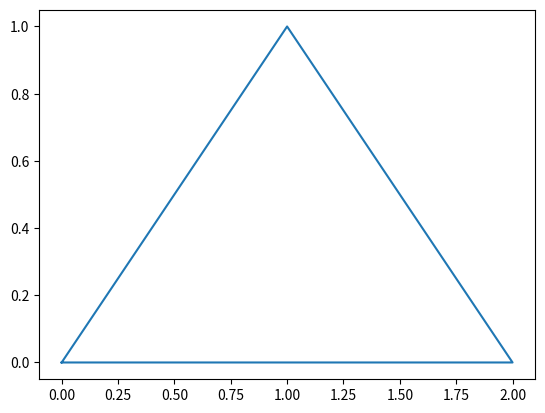

Python code for this plot:
import matplotlib.pyplot as plt
import random
from matplotlib.animation import FuncAnimation


plt.plot([0,1,2,0],[0,1,0,0])
mx = 1.0
my = 0.5


def animate(i):

    
    a = random.randint(1,3)
    global mx
    global my

    if (a== 1):
        nmx = (mx+0)/2
        nmy = (my+0)/2        
        mx = nmx
        my = nmy
    elif (a== 2):
        nmx = (mx+1)/2
        nmy = (my+1)/2       
        mx = nmx
        my = nmy
    else :
        nmx = (mx+2)/2
        nmy = (my+0)/2         
        mx = nmx
        my = nmy
            
    plt.plot(mx,my,'go')
    print(i)
    

ani = FuncAnimation(plt.gcf(),animate,interval = 10)  #how often you want the function to be called interval in milliseconds
plt.show()


